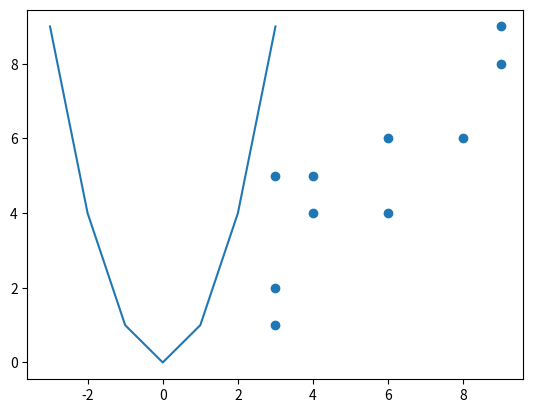

Reproduce this figure in Python.
# 공분산 / 상관계수 연습
import numpy as np

print(np.cov(np.arange(1, 6), np.arange(2, 7)))  # 2.5
print(np.cov(np.arange(1, 6), (3, 3, 3, 3, 3)))  # 0
print(np.cov(np.arange(1, 6), np.arange(6, 1, -1)))  # -2.5
# np.cov는 공분산을 계산하는 함수. 두 개의 확률 변수(또는 데이터 집합) 간의 공분산을 반환함
# 이때, 공분산은 두 변수 간의 선형 관계 정도를 나타냅니다. 결과는 매우 다르게 나타납니다.

print()
x = [8, 3, 6, 6, 9, 4, 3, 9, 4, 3]
print('평균 : ', np.mean(x), ' , 분산' , np.var(x))

y = [6, 2, 4, 6, 9, 5, 1, 8, 4, 5]
# y = [600, 200, 400, 600, 900, 500, 100, 800, 400, 500]
print('평균 : ', np.mean(y), ' , 분산' , np.var(y))

import matplotlib.pyplot as plt
# plt.plot(x, y, 'o')
plt.scatter(x, y)
plt.show()

# print('x, y의 공분산 : ', np.cov(x, y))
print('x, y의 공분산 : ', np.cov(x, y)[0, 1])

# print('x, y의 상관계수 : ', np.corrcoef(x, y))
print('x, y의 상관계수 : ', np.corrcoef(x, y)[0,1])

print('----')
m = [-3, -2, -1, 0, 1, 2, 3]
n = [9, 4, 1, 0, 1, 4, 9]
plt.plot(m,n)
plt.show()
print('m, n의 공분산 : ', np.cov(m,n)[0,1])
print('m, n의 상관계수 : ', np.corrcoef(m,n)[0,1])


# r이 -1.0과 -0.7 사이이면, 강한 음적 선형관계 (이미지: P = -1)
# r이 -0.7과 -0.3 사이이면, 뚜렷한 음적 선형관계(이미지: -1<p<0)
# r이 -0.3과 -0.1 사이이면, 약한 음적 선형관계(이미지: -1<p<0)
# r이 -0.1과 +0.1 사이이면, 거의 무시될 수 있는 선형관계(이미지: p=0)
# r이 +0.1과 +0.3 사이이면, 약한 양적 선형관계(이미지: 0<p<1)
# r이 +0.3과 +0.7 사이이면, 뚜렷한 양적 선형관계(이미지: 0<p<1)
# r이 +0.7과 +1.0 사이이면, 강한 양적 선형관계 (이미지: P = 1)